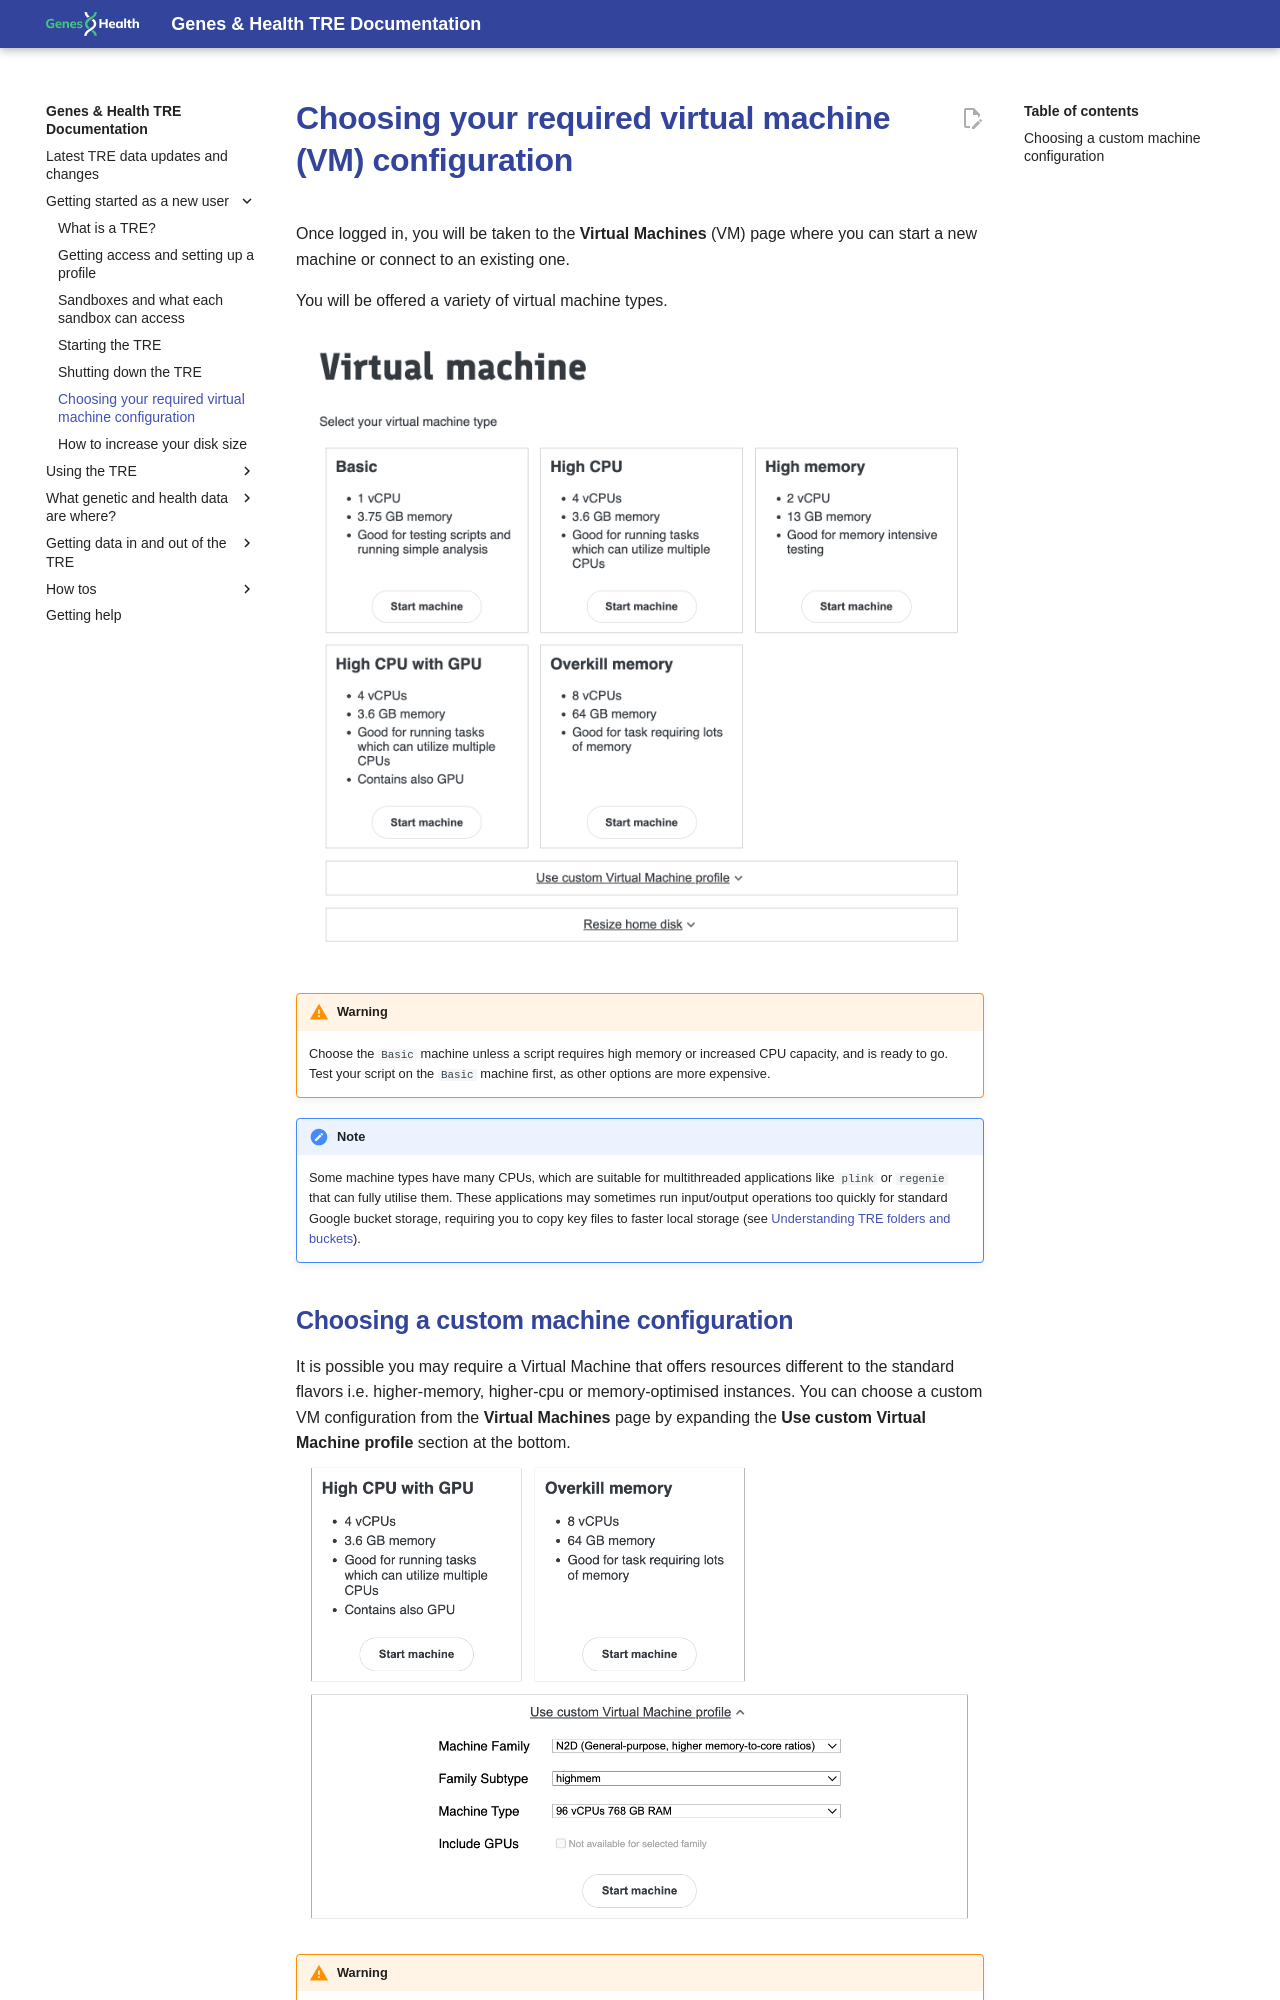

repository: genes-and-health/TRE-docs · page: getting-started-as-a-new-user/choosing-your-virtual-machine/index.html · generator: mkdocs

# Choosing your required virtual machine (VM) configuration

Once logged in, you will be taken to the **Virtual Machines** (VM) page where you can start a new machine or connect to an existing one.  

You will be offered a variety of virtual machine types.  

![Virtual Machine options](../images/getting-started-as-a-new-user/virtual-machine-options.png)

!!! warning
    Choose the `Basic` machine unless a script requires high memory or increased CPU capacity, and is ready to go. Test your script on the `Basic` machine first, as other options are more expensive.  

!!! note
    Some machine types have many CPUs, which are suitable for multithreaded applications like `plink` or `regenie` that can fully utilise them. These applications may sometimes run input/output operations too quickly for standard Google bucket storage, requiring you to copy key files to faster local storage (see [Understanding TRE folders and buckets](/docs/using-the-tre/folder-and-bucket-structure.md)).
